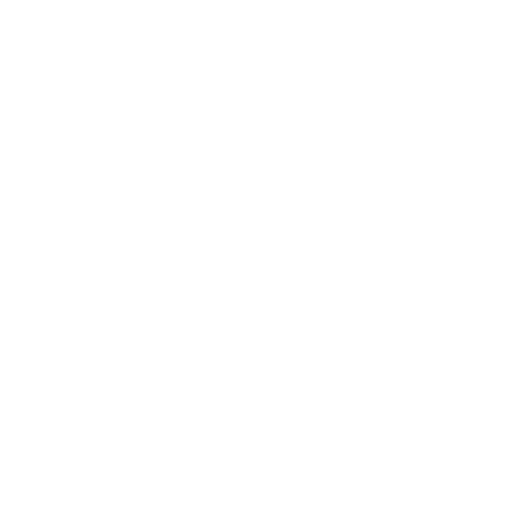
t = 0.00 s
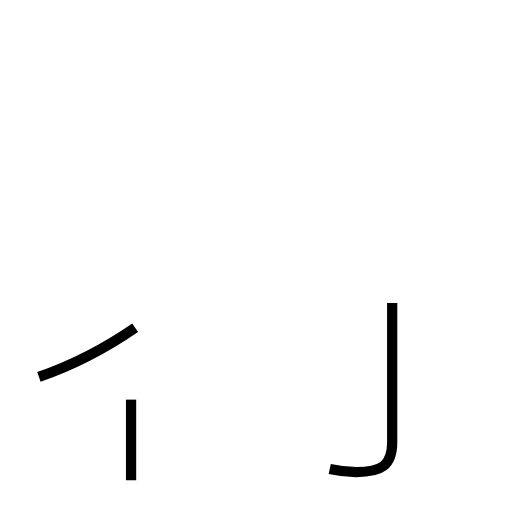
t = 1.20 s
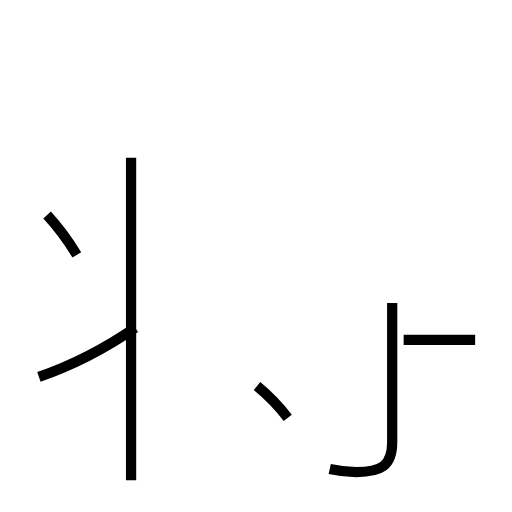
t = 2.39 s
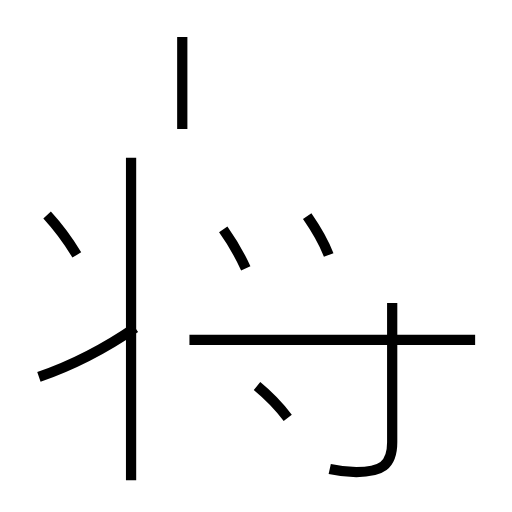
t = 3.55 s
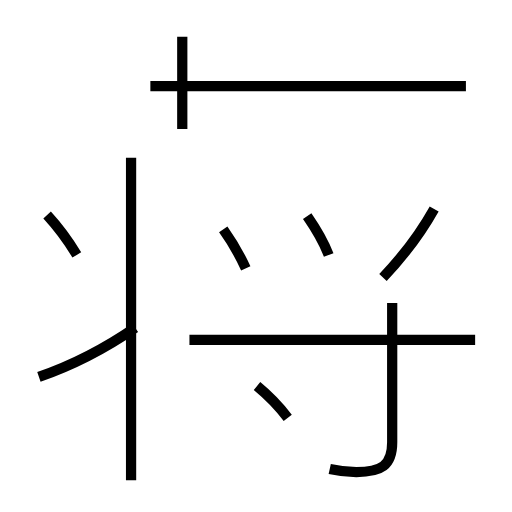
t = 4.73 s
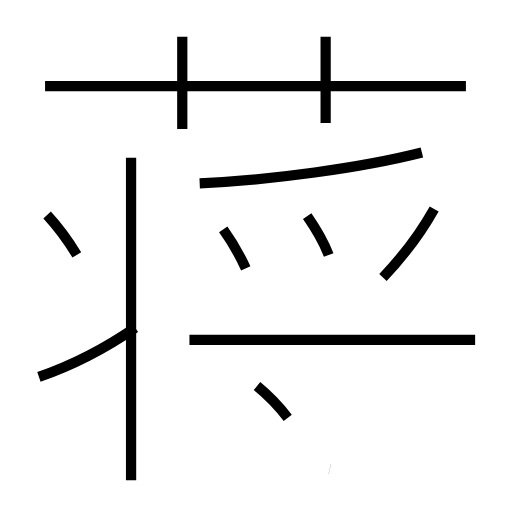
t = 5.95 s

The animated SVG that drew these frames (rendered in a browser with its animation timeline set to each time). Animation: 13 SMIL elements (animate=13); one cycle of 5.95 s.

<?xml version='1.0' encoding='utf-8'?>
<svg viewBox="0.0 -6.0 50.0 50.0" version="1.1" xmlns="http://www.w3.org/2000/svg"><rect x="-1000" y="-1000" width="2000" height="2000" stroke="white" fill="white" /><g style="fill:none;stroke:#000000;stroke-width:1"><path d="M 32.2 1.8 C 33.1 2.0 33.9 2.1 34.8 2.1 C 37.2 2.1 38.3 1.5 38.3 -0.8 L 38.3 -14.4 " transform="translate(0.0 38.0)" stroke-dasharray="21.540262401763044" stroke-dashoffset="21.540262401763044"><animate attributeName="stroke-dashoffset" from="21.540262401763044" to="0" dur="0.6462078720528913s" begin="0s; anim_end.end" fill="freeze" id="anim0" /></path><path d="M 3.8 -7.2 C 6.7 -8.2 10.0 -9.8 13.2 -12.0 " transform="translate(0.0 38.0)" stroke-dasharray="10.585821432419628" stroke-dashoffset="10.585821432419628"><animate attributeName="stroke-dashoffset" from="10.585821432419628" to="0" dur="0.31757464297258886s" begin="anim0.end" fill="freeze" id="anim1" /></path><path d="M 12.8 2.9 L 12.8 -28.6 " transform="translate(0.0 38.0)" stroke-dasharray="31.5" stroke-dashoffset="31.5"><animate attributeName="stroke-dashoffset" from="31.5" to="0" dur="0.945s" begin="anim1.end" fill="freeze" id="anim2" /></path><path d="M 7.5 -19.1 C 6.6 -20.6 5.7 -21.8 4.6 -23.0 " transform="translate(0.0 38.0)" stroke-dasharray="4.868797205043483" stroke-dashoffset="4.868797205043483"><animate attributeName="stroke-dashoffset" from="4.868797205043483" to="0" dur="0.14606391615130448s" begin="anim2.end" fill="freeze" id="anim3" /></path><path d="M 28.1 -3.2 C 27.1 -4.5 26.2 -5.4 25.1 -6.3 " transform="translate(0.0 38.0)" stroke-dasharray="4.32434601902206" stroke-dashoffset="4.32434601902206"><animate attributeName="stroke-dashoffset" from="4.32434601902206" to="0" dur="0.12973038057066177s" begin="anim3.end" fill="freeze" id="anim4" /></path><path d="M 46.4 -10.8 L 18.5 -10.8 " transform="translate(0.0 38.0)" stroke-dasharray="27.9" stroke-dashoffset="27.9"><animate attributeName="stroke-dashoffset" from="27.9" to="0" dur="0.837s" begin="anim4.end" fill="freeze" id="anim5" /></path><path d="M 24.0 -17.8 C 23.4 -19.1 22.8 -20.2 21.8 -21.6 " transform="translate(0.0 38.0)" stroke-dasharray="4.398204254880436" stroke-dashoffset="4.398204254880436"><animate attributeName="stroke-dashoffset" from="4.398204254880436" to="0" dur="0.13194612764641306s" begin="anim5.end" fill="freeze" id="anim6" /></path><path d="M 32.1 -19.1 C 31.6 -20.4 30.9 -21.6 30.0 -22.9 " transform="translate(0.0 38.0)" stroke-dasharray="4.352268767594161" stroke-dashoffset="4.352268767594161"><animate attributeName="stroke-dashoffset" from="4.352268767594161" to="0" dur="0.13056806302782484s" begin="anim6.end" fill="freeze" id="anim7" /></path><path d="M 17.8 -31.4 L 17.8 -40.4 " transform="translate(0.0 38.0)" stroke-dasharray="9.0" stroke-dashoffset="9.0"><animate attributeName="stroke-dashoffset" from="9.0" to="0" dur="0.27s" begin="anim7.end" fill="freeze" id="anim8" /></path><path d="M 37.4 -16.9 C 39.2 -18.8 41.0 -21.1 42.4 -23.6 " transform="translate(0.0 38.0)" stroke-dasharray="8.380956230705088" stroke-dashoffset="8.380956230705088"><animate attributeName="stroke-dashoffset" from="8.380956230705088" to="0" dur="0.2514286869211526s" begin="anim8.end" fill="freeze" id="anim9" /></path><path d="M 45.5 -35.6 L 4.4 -35.6 " transform="translate(0.0 38.0)" stroke-dasharray="41.1" stroke-dashoffset="41.1"><animate attributeName="stroke-dashoffset" from="41.1" to="0" dur="1.233s" begin="anim9.end" fill="freeze" id="anim10" /></path><path d="M 19.5 -26.1 C 26.4 -26.4 35.3 -27.6 41.2 -29.1 " transform="translate(0.0 38.0)" stroke-dasharray="21.938065058475495" stroke-dashoffset="21.938065058475495"><animate attributeName="stroke-dashoffset" from="21.938065058475495" to="0" dur="0.6581419517542648s" begin="anim10.end" fill="freeze" id="anim11" /></path><path d="M 31.8 -32.0 L 31.8 -40.4" transform="translate(0.0 38.0)" stroke-dasharray="8.399999999999999" stroke-dashoffset="8.399999999999999"><animate attributeName="stroke-dashoffset" from="8.399999999999999" to="0" dur="0.25199999999999995s" begin="anim11.end" fill="freeze" id="anim_end" /></path></g></svg>
